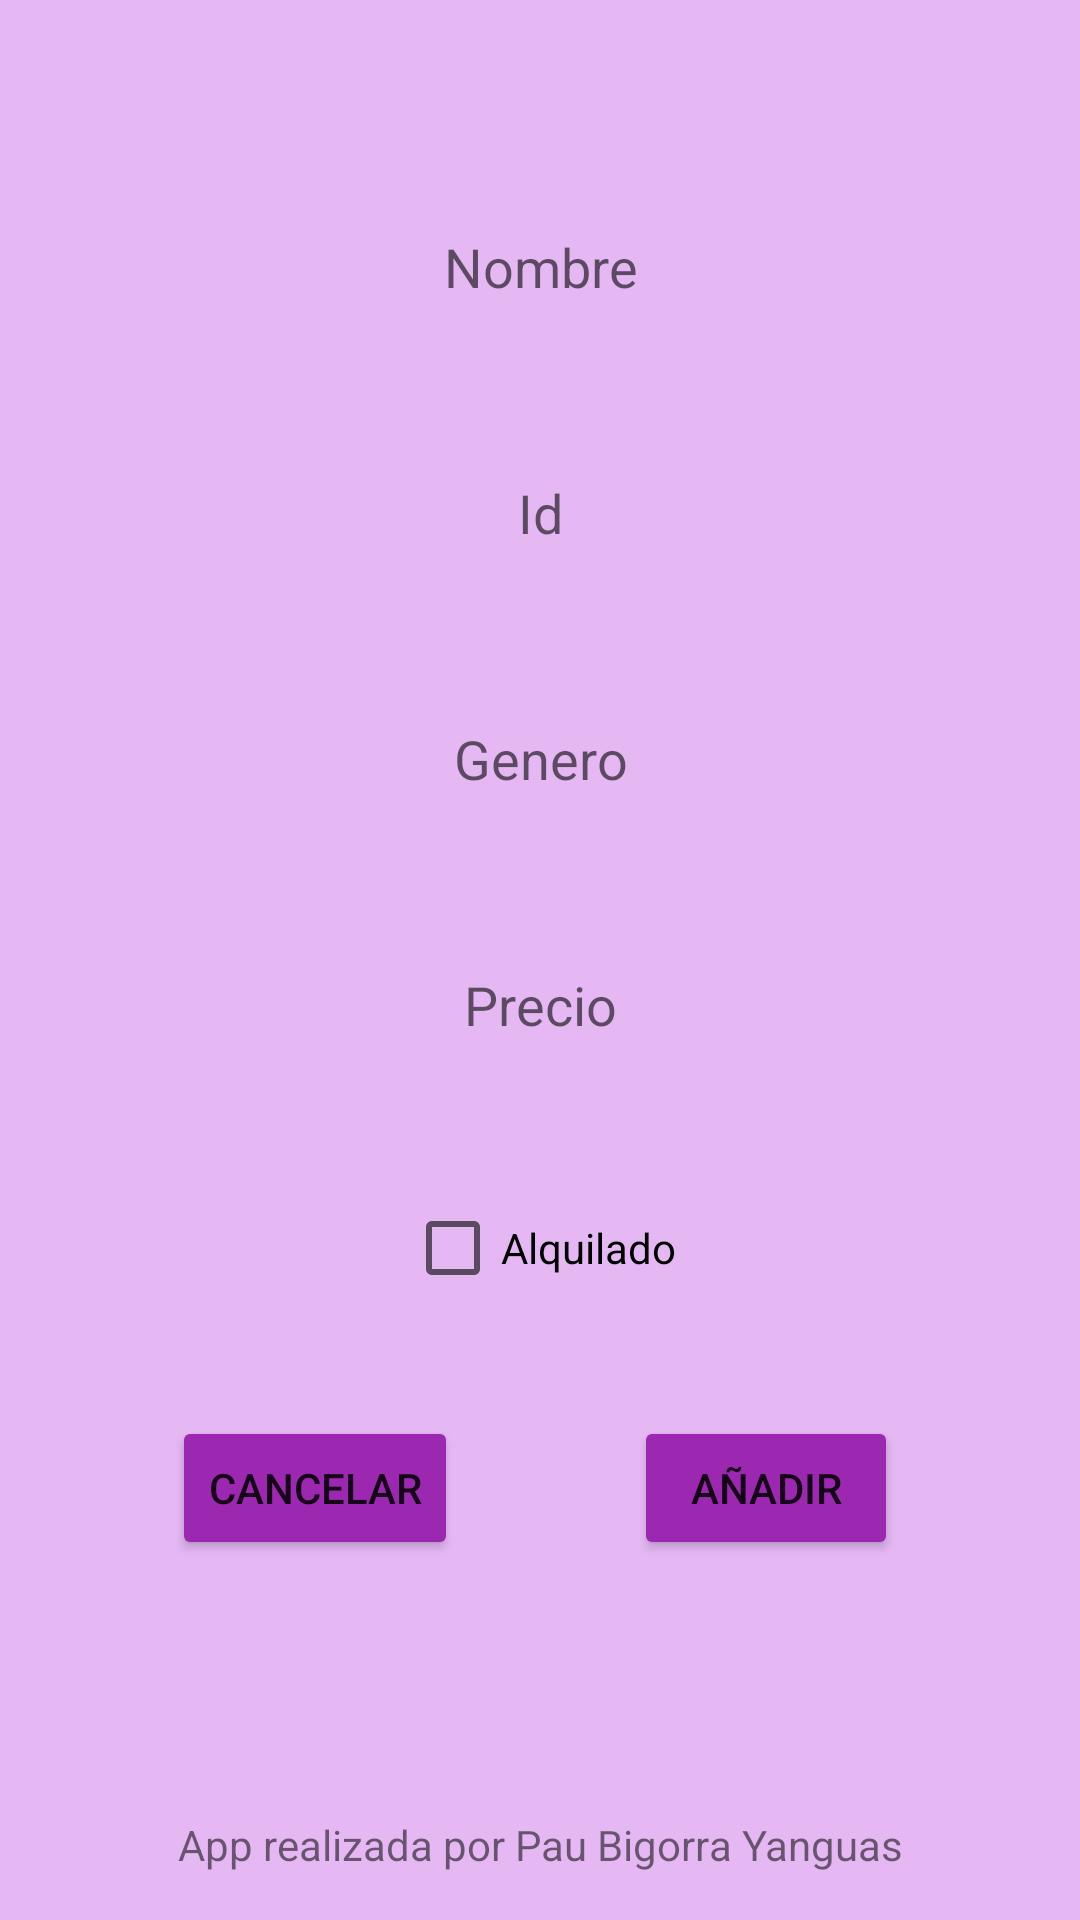

Android layout source for this screen:
<!-- AndroidManifest.xml: application theme Theme.MyVGamesLibrary -->
<!-- res/layout/activity_add_game.xml -->
<?xml version="1.0" encoding="utf-8"?>
<androidx.constraintlayout.widget.ConstraintLayout xmlns:android="http://schemas.android.com/apk/res/android"
    xmlns:app="http://schemas.android.com/apk/res-auto"
    xmlns:tools="http://schemas.android.com/tools"
    android:layout_width="match_parent"
    android:layout_height="match_parent"
    android:background="#E5B8F4"
    tools:context=".activitys.AddGameActivity">

    <TextView
        android:id="@+id/textView4"
        android:layout_width="0dp"
        android:layout_height="50dp"
        android:gravity="center"
        android:text="App realizada por Pau Bigorra Yanguas"
        app:layout_constraintBottom_toBottomOf="parent"
        app:layout_constraintEnd_toEndOf="parent"
        app:layout_constraintHorizontal_bias="1.0"
        app:layout_constraintStart_toStartOf="parent" />

    <EditText
        android:id="@+id/nombre"
        android:layout_width="wrap_content"
        android:layout_height="50dp"
        android:layout_marginTop="64dp"
        android:background="@drawable/edittextbackground"
        android:ems="10"
        android:gravity="center"
        android:hint="Nombre"
        android:inputType="textPersonName"
        app:layout_constraintEnd_toEndOf="parent"
        app:layout_constraintStart_toStartOf="parent"
        app:layout_constraintTop_toTopOf="parent" />

    <EditText
        android:id="@+id/genero"
        android:layout_width="wrap_content"
        android:layout_height="50dp"
        android:layout_marginTop="32dp"
        android:background="@drawable/edittextbackground"
        android:ems="10"
        android:gravity="center"
        android:hint="Genero"
        android:inputType="textPersonName"
        app:layout_constraintEnd_toEndOf="@+id/id"
        app:layout_constraintStart_toStartOf="@+id/id"
        app:layout_constraintTop_toBottomOf="@+id/id" />

    <EditText
        android:id="@+id/id"
        android:layout_width="wrap_content"
        android:layout_height="50dp"
        android:layout_marginTop="32dp"
        android:background="@drawable/edittextbackground"
        android:ems="10"
        android:gravity="center"
        android:hint="Id"
        android:inputType="number"
        app:layout_constraintEnd_toEndOf="@+id/nombre"
        app:layout_constraintHorizontal_bias="0.0"
        app:layout_constraintStart_toStartOf="@+id/nombre"
        app:layout_constraintTop_toBottomOf="@+id/nombre" />

    <EditText
        android:id="@+id/precio"
        android:layout_width="wrap_content"
        android:layout_height="50dp"
        android:layout_marginTop="32dp"
        android:background="@drawable/edittextbackground"
        android:ems="10"
        android:gravity="center"
        android:hint="Precio"
        android:inputType="numberDecimal"
        app:layout_constraintEnd_toEndOf="@+id/genero"
        app:layout_constraintStart_toStartOf="@+id/genero"
        app:layout_constraintTop_toBottomOf="@+id/genero" />

    <CheckBox
        android:id="@+id/alquilado"
        android:layout_width="wrap_content"
        android:layout_height="wrap_content"
        android:layout_marginTop="32dp"
        android:text="Alquilado"
        app:layout_constraintEnd_toEndOf="@+id/precio"
        app:layout_constraintStart_toStartOf="@+id/precio"
        app:layout_constraintTop_toBottomOf="@+id/precio" />

    <Button
        android:id="@+id/cancel"
        android:layout_width="wrap_content"
        android:layout_height="wrap_content"
        android:layout_marginTop="32dp"
        android:backgroundTint="#9C27B0"
        android:text="cancelar"
        app:layout_constraintEnd_toStartOf="@+id/alquilado"
        app:layout_constraintStart_toStartOf="@+id/precio"
        app:layout_constraintTop_toBottomOf="@+id/alquilado" />

    <Button
        android:id="@+id/add"
        android:layout_width="wrap_content"
        android:layout_height="wrap_content"
        android:layout_marginTop="32dp"
        android:backgroundTint="#9C27B0"
        android:text="añadir"
        app:layout_constraintEnd_toEndOf="@+id/precio"
        app:layout_constraintStart_toEndOf="@+id/alquilado"
        app:layout_constraintTop_toBottomOf="@+id/alquilado" />
</androidx.constraintlayout.widget.ConstraintLayout>
<!-- resources referenced by this layout -->
<resources>
  <style name="Theme.MyVGamesLibrary" parent="Theme.MaterialComponents.DayNight.DarkActionBar">
          
          <item name="colorPrimary">@color/purple_500</item>
          <item name="colorPrimaryVariant">@color/purple_700</item>
          <item name="colorOnPrimary">@color/white</item>
          
          <item name="colorSecondary">@color/teal_200</item>
          <item name="colorSecondaryVariant">@color/teal_700</item>
          <item name="colorOnSecondary">@color/black</item>
          
          <item name="android:statusBarColor" tools:targetApi="l">?attr/colorPrimaryVariant</item>
          
      </style>
  <!-- not gathered from this repository: default colours our renderer supplied (Android Studio template values) -->
  <color name="purple_500">#FF6200EE</color>
  <color name="purple_700">#FF3700B3</color>
  <color name="teal_200">#FF03DAC5</color>
  <color name="teal_700">#FF018786</color>
  <color name="black">#FF000000</color>
  <color name="white">#FFFFFFFF</color>
</resources>
